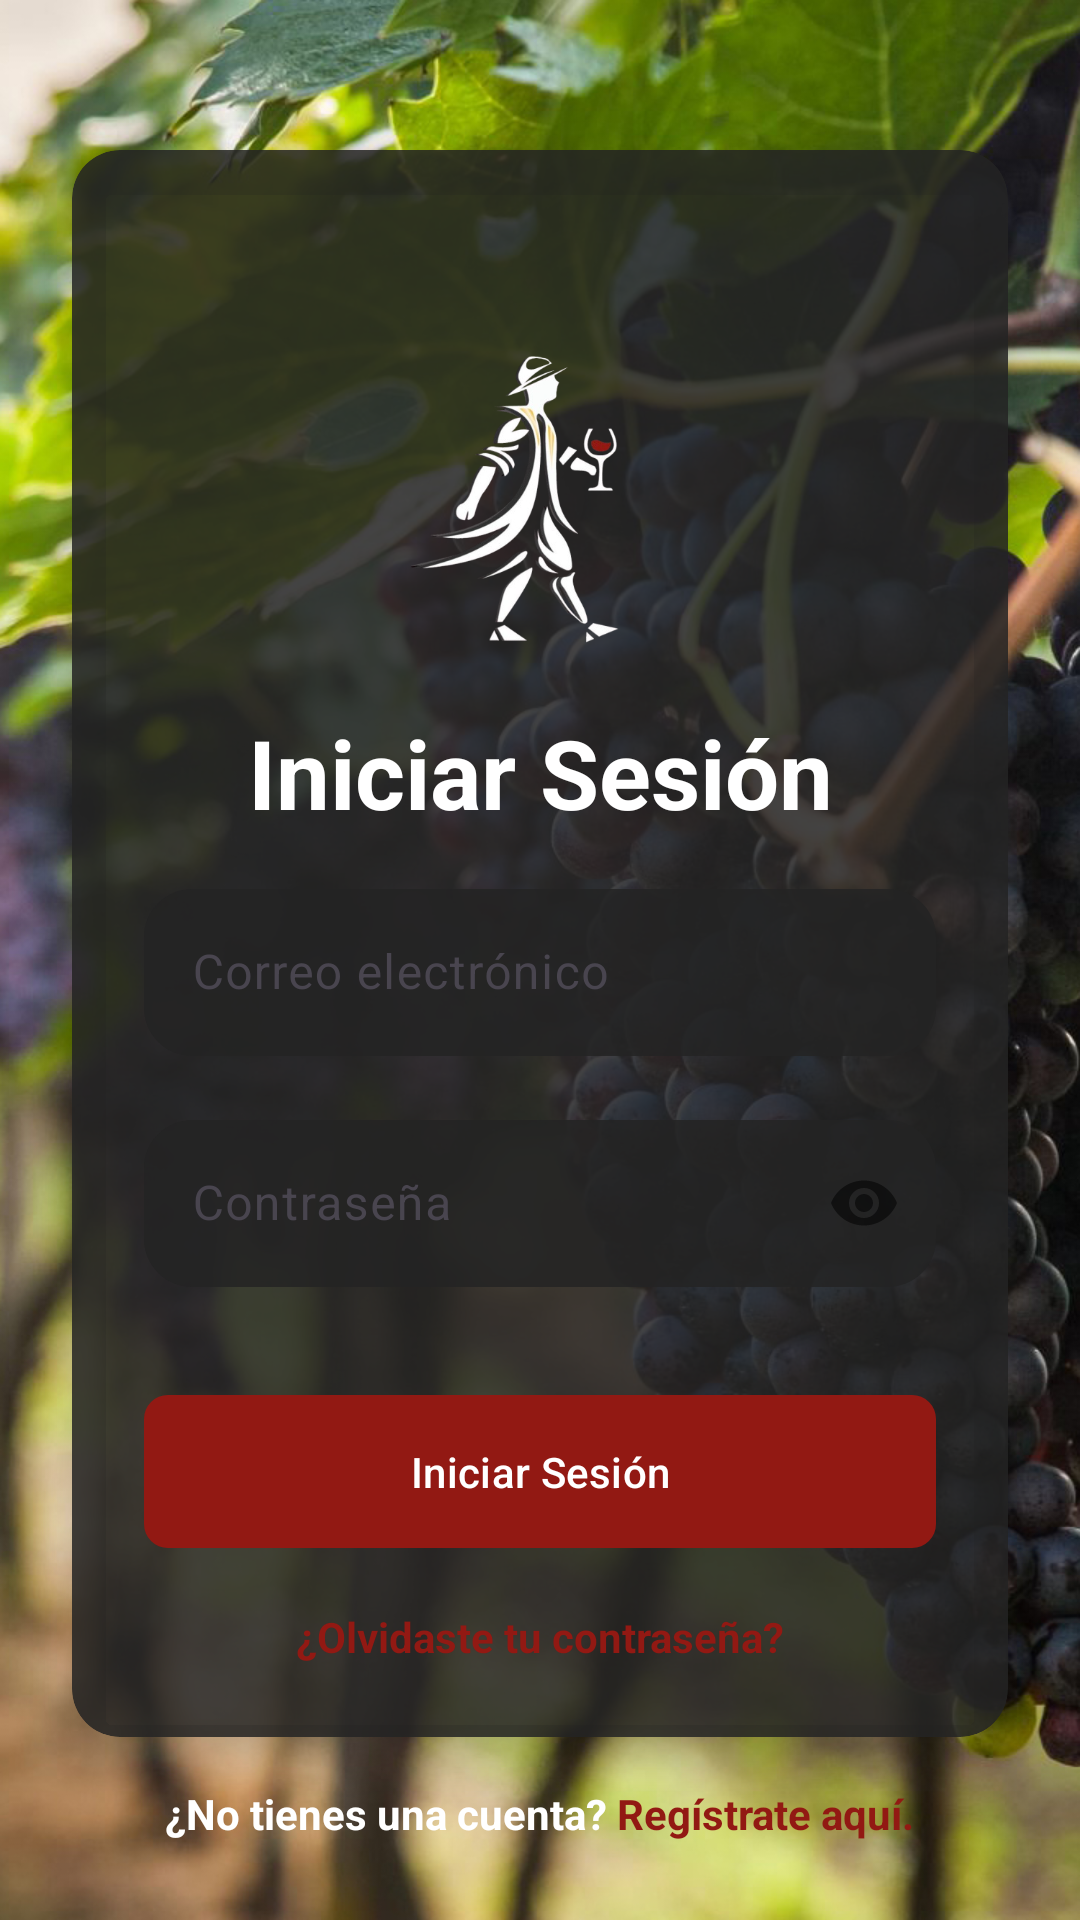

Write the Android layout XML for this screen, with the resource values it uses.
<!-- AndroidManifest.xml: application theme Theme.LordWINE -->
<!-- res/layout/activity_login.xml -->
<?xml version="1.0" encoding="utf-8"?>
<androidx.constraintlayout.widget.ConstraintLayout xmlns:android="http://schemas.android.com/apk/res/android"
    xmlns:app="http://schemas.android.com/apk/res-auto"
    xmlns:tools="http://schemas.android.com/tools"
    android:layout_width="match_parent"
    android:layout_height="match_parent"
    tools:context=".LoginActivity">

    <ImageView
        android:id="@+id/backgroundImageView"
        android:layout_width="0dp"
        android:layout_height="0dp"
        android:scaleType="centerCrop"
        android:src="@drawable/lordwinefondoinicio"
        android:contentDescription="Fondo de la pantalla de inicio de sesión"
        app:layout_constraintBottom_toBottomOf="parent"
        app:layout_constraintEnd_toEndOf="parent"
        app:layout_constraintStart_toStartOf="parent"
        app:layout_constraintTop_toTopOf="parent" />

    <androidx.cardview.widget.CardView
        android:id="@+id/cardViewLogin"
        android:layout_width="0dp"
        android:layout_height="wrap_content"
        android:layout_marginStart="24dp"
        android:layout_marginEnd="24dp"
        app:cardCornerRadius="16dp"
        app:cardElevation="8dp"
        app:layout_constraintBottom_toBottomOf="parent"
        app:layout_constraintEnd_toEndOf="parent"
        app:layout_constraintStart_toStartOf="parent"
        app:layout_constraintTop_toTopOf="parent"
        app:layout_constraintVertical_bias="0.45"
        app:cardBackgroundColor="@color/dark_translucent_background">

        <androidx.constraintlayout.widget.ConstraintLayout
            android:layout_width="match_parent"
            android:layout_height="wrap_content"
            android:padding="24dp">

            <ImageView
                android:id="@+id/logoImageView"
                android:layout_width="120dp"
                android:layout_height="120dp"
                android:src="@drawable/lordwinelogo"
                android:contentDescription="Logo de la aplicación Lord Wine"
                android:layout_marginTop="30dp"
                android:layout_marginBottom="12dp"
                app:layout_constraintTop_toTopOf="parent"
                app:layout_constraintStart_toStartOf="parent"
                app:layout_constraintEnd_toEndOf="parent"
                app:layout_constraintBottom_toTopOf="@id/textViewTituloLogin"
                app:layout_constraintVertical_bias="0.5" />

            <TextView
                android:id="@+id/textViewTituloLogin"
                android:layout_width="wrap_content"
                android:layout_height="wrap_content"
                android:text="Iniciar Sesión"
                android:textSize="32sp"
                android:textStyle="bold"
                android:textColor="@color/white"
                android:layout_marginTop="12dp"
                app:layout_constraintTop_toBottomOf="@id/logoImageView"
                app:layout_constraintStart_toStartOf="parent"
                app:layout_constraintEnd_toEndOf="parent" />

            <com.google.android.material.textfield.TextInputLayout
                android:id="@+id/textInputLayoutCorreo"
                android:layout_width="0dp"
                android:layout_height="wrap_content"
                android:layout_marginTop="12dp"
                app:layout_constraintTop_toBottomOf="@id/textViewTituloLogin"
                app:layout_constraintStart_toStartOf="parent"
                app:layout_constraintEnd_toEndOf="parent"
                app:hintTextColor="@color/white"
                app:boxStrokeColor="@android:color/transparent">

                <com.google.android.material.textfield.TextInputEditText
                    android:id="@+id/editTextCorreo"
                    android:layout_width="match_parent"
                    android:layout_height="wrap_content"
                    android:hint="Correo electrónico"
                    android:inputType="textEmailAddress"
                    android:textColor="@color/white"
                    android:background="@drawable/rounded_card_background"/>

            </com.google.android.material.textfield.TextInputLayout>

            <com.google.android.material.textfield.TextInputLayout
                android:id="@+id/textInputLayoutContrasena"
                android:layout_width="0dp"
                android:layout_height="wrap_content"
                android:layout_marginTop="16dp"
                app:layout_constraintTop_toBottomOf="@id/textInputLayoutCorreo"
                app:layout_constraintStart_toStartOf="parent"
                app:layout_constraintEnd_toEndOf="parent"
                app:passwordToggleEnabled="true"
                app:hintTextColor="@color/white"
                app:boxStrokeColor="@android:color/transparent">

                <com.google.android.material.textfield.TextInputEditText
                    android:id="@+id/editTextContrasena"
                    android:layout_width="match_parent"
                    android:layout_height="wrap_content"
                    android:hint="Contraseña"
                    android:inputType="textPassword"
                    android:textColor="@color/white"
                    android:background="@drawable/rounded_card_background"/>

            </com.google.android.material.textfield.TextInputLayout>

            <com.google.android.material.button.MaterialButton
                android:id="@+id/buttonIniciarSesion"
                android:layout_width="0dp"
                android:layout_height="wrap_content"
                android:layout_marginTop="32dp"
                android:text="Iniciar Sesión"
                app:layout_constraintTop_toBottomOf="@id/textInputLayoutContrasena"
                app:layout_constraintStart_toStartOf="parent"
                app:layout_constraintEnd_toEndOf="parent"
                android:padding="16dp"
                app:cornerRadius="8dp"
                app:backgroundTint="@color/red_600"
                android:textColor="@color/white" />

            <TextView
                android:id="@+id/textViewOlvidoContrasena"
                android:layout_width="wrap_content"
                android:layout_height="wrap_content"
                android:layout_marginTop="16dp"
                android:text="¿Olvidaste tu contraseña?"
                android:textColor="@color/red_600"
                android:textStyle="bold"
                android:clickable="true"
                android:focusable="true"
                app:layout_constraintTop_toBottomOf="@id/buttonIniciarSesion"
                app:layout_constraintStart_toStartOf="parent"
                app:layout_constraintEnd_toEndOf="parent" />

        </androidx.constraintlayout.widget.ConstraintLayout>
    </androidx.cardview.widget.CardView>

    <LinearLayout
        android:id="@+id/layoutCrearCuenta"
        android:layout_width="wrap_content"
        android:layout_height="wrap_content"
        android:orientation="horizontal"
        android:layout_marginTop="16dp"
        android:gravity="center"
        app:layout_constraintTop_toBottomOf="@id/cardViewLogin"
        app:layout_constraintStart_toStartOf="parent"
        app:layout_constraintEnd_toEndOf="parent">

        <TextView
            android:id="@+id/textViewPreguntaRegistro"
            android:layout_width="wrap_content"
            android:layout_height="wrap_content"
            android:text="¿No tienes una cuenta? "
            android:textColor="@color/white"
            android:textStyle="bold" />

        <TextView
            android:id="@+id/textViewEnlaceRegistro"
            android:layout_width="wrap_content"
            android:layout_height="wrap_content"
            android:text="Regístrate aquí."
            android:textColor="@color/red_600"
            android:textStyle="bold"
            android:clickable="true"
            android:focusable="true" />
    </LinearLayout>
</androidx.constraintlayout.widget.ConstraintLayout>
<!-- resources referenced by this layout -->
<resources>
  <color name="dark_translucent_background">#D9242424</color>
  <color name="red_600">#921913</color>
  <color name="white">#FFFFFF</color>
  <!-- drawable lordwinefondoinicio: jpg bitmap (drawable, 644479 bytes) -->
  <!-- drawable lordwinelogo: jpeg bitmap (drawable, 100430 bytes) -->
  <!-- drawable rounded_card_background (drawable) -->
  <?xml version="1.0" encoding="utf-8"?>
  <shape xmlns:android="http://schemas.android.com/apk/res/android">
      <solid android:color="@color/dark_translucent_background" />
      <corners android:radius="16dp" />
  </shape>
  <style name="Theme.LordWINE" parent="Base.Theme.LordWINE" />
  <style name="Base.Theme.LordWINE" parent="Theme.Material3.DayNight.NoActionBar">
          
          
      </style>
</resources>
